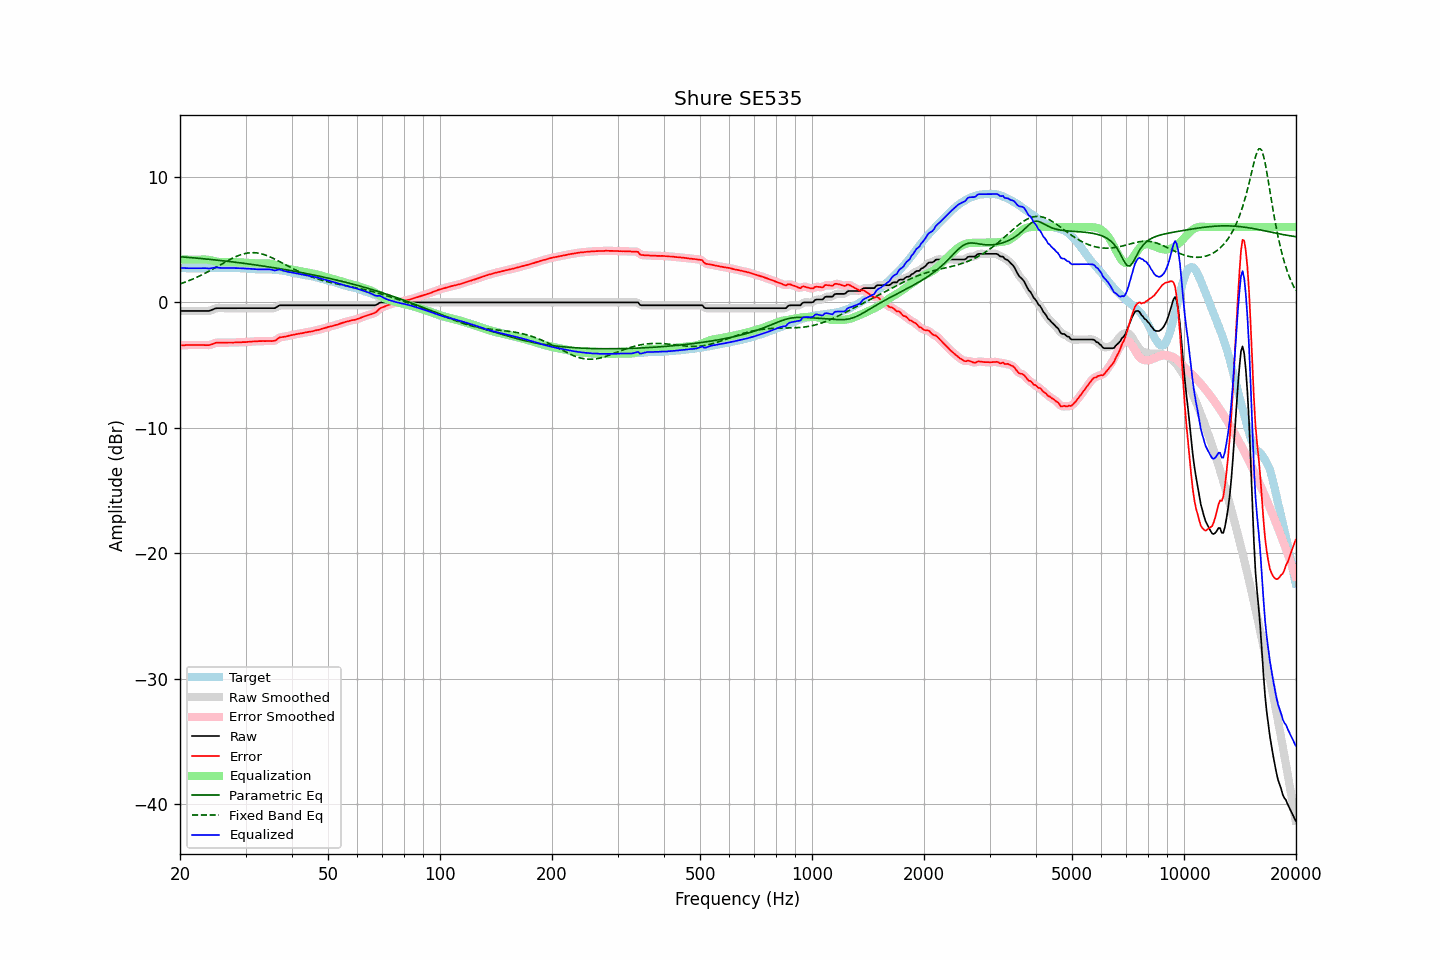

The table this chart was drawn from, first rows:
frequency, raw, error, smoothed, error_smoothed, equalization, parametric_eq, fixed_band_eq, equalized_raw, equalized_smoothed, target
20.00, -0.69, -3.43, -0.69, -3.43, 3.43, 3.63, 1.47, 2.74, 2.74, 2.74
20.20, -0.69, -3.42, -0.69, -3.42, 3.42, 3.62, 1.51, 2.74, 2.74, 2.73
20.40, -0.69, -3.42, -0.69, -3.42, 3.42, 3.61, 1.56, 2.73, 2.73, 2.73
20.61, -0.69, -3.42, -0.69, -3.41, 3.41, 3.60, 1.60, 2.73, 2.73, 2.73
20.81, -0.69, -3.40, -0.69, -3.40, 3.41, 3.59, 1.65, 2.72, 2.72, 2.71
21.02, -0.69, -3.40, -0.69, -3.40, 3.41, 3.58, 1.70, 2.72, 2.72, 2.71
21.23, -0.69, -3.40, -0.69, -3.40, 3.40, 3.57, 1.75, 2.72, 2.72, 2.71
21.44, -0.69, -3.41, -0.69, -3.40, 3.40, 3.56, 1.80, 2.71, 2.71, 2.72
21.66, -0.69, -3.40, -0.69, -3.40, 3.40, 3.55, 1.86, 2.71, 2.71, 2.71
21.87, -0.69, -3.41, -0.69, -3.40, 3.40, 3.54, 1.91, 2.71, 2.71, 2.72
22.09, -0.69, -3.40, -0.69, -3.40, 3.40, 3.53, 1.97, 2.71, 2.71, 2.71
22.31, -0.69, -3.41, -0.69, -3.40, 3.40, 3.52, 2.03, 2.72, 2.72, 2.72
22.54, -0.69, -3.40, -0.69, -3.40, 3.41, 3.50, 2.09, 2.72, 2.72, 2.71
22.76, -0.69, -3.41, -0.69, -3.40, 3.41, 3.49, 2.15, 2.72, 2.72, 2.72
22.99, -0.69, -3.40, -0.69, -3.40, 3.41, 3.48, 2.21, 2.73, 2.73, 2.72
23.22, -0.69, -3.40, -0.69, -3.41, 3.42, 3.47, 2.28, 2.73, 2.73, 2.72
23.45, -0.69, -3.41, -0.69, -3.41, 3.41, 3.46, 2.34, 2.72, 2.72, 2.73
23.69, -0.69, -3.41, -0.69, -3.41, 3.40, 3.44, 2.41, 2.71, 2.71, 2.73
23.92, -0.69, -3.41, -0.67, -3.41, 3.38, 3.43, 2.48, 2.69, 2.70, 2.73
24.16, -0.65, -3.38, -0.65, -3.38, 3.35, 3.42, 2.55, 2.71, 2.71, 2.74
24.40, -0.60, -3.34, -0.60, -3.34, 3.33, 3.40, 2.62, 2.73, 2.73, 2.74
24.65, -0.55, -3.29, -0.54, -3.28, 3.30, 3.39, 2.69, 2.75, 2.76, 2.74
24.89, -0.49, -3.23, -0.50, -3.24, 3.27, 3.38, 2.76, 2.78, 2.77, 2.74
25.14, -0.47, -3.21, -0.47, -3.22, 3.25, 3.36, 2.84, 2.78, 2.77, 2.74
25.39, -0.47, -3.22, -0.46, -3.21, 3.23, 3.35, 2.91, 2.76, 2.76, 2.75
25.65, -0.47, -3.22, -0.46, -3.21, 3.21, 3.34, 2.98, 2.75, 2.75, 2.75
25.91, -0.47, -3.21, -0.47, -3.21, 3.20, 3.32, 3.06, 2.74, 2.74, 2.74
26.16, -0.47, -3.22, -0.47, -3.21, 3.20, 3.31, 3.13, 2.74, 2.74, 2.75
26.43, -0.47, -3.21, -0.47, -3.21, 3.21, 3.29, 3.20, 2.74, 2.74, 2.75
26.69, -0.47, -3.21, -0.47, -3.21, 3.21, 3.28, 3.27, 2.74, 2.74, 2.75
26.96, -0.47, -3.20, -0.47, -3.20, 3.21, 3.26, 3.34, 2.74, 2.74, 2.74
27.23, -0.47, -3.20, -0.47, -3.20, 3.21, 3.25, 3.41, 2.74, 2.74, 2.74
27.50, -0.47, -3.20, -0.47, -3.20, 3.20, 3.23, 3.48, 2.74, 2.74, 2.73
27.77, -0.47, -3.21, -0.47, -3.20, 3.20, 3.22, 3.54, 2.74, 2.74, 2.74
28.05, -0.47, -3.20, -0.47, -3.20, 3.20, 3.20, 3.60, 2.73, 2.73, 2.73
28.33, -0.47, -3.20, -0.47, -3.20, 3.20, 3.19, 3.66, 2.73, 2.73, 2.73
28.62, -0.47, -3.19, -0.47, -3.19, 3.19, 3.17, 3.71, 2.73, 2.73, 2.72
28.90, -0.47, -3.19, -0.47, -3.19, 3.19, 3.15, 3.76, 2.72, 2.72, 2.73
29.19, -0.47, -3.18, -0.47, -3.18, 3.18, 3.14, 3.80, 2.72, 2.72, 2.72
29.48, -0.47, -3.17, -0.47, -3.18, 3.18, 3.12, 3.84, 2.71, 2.71, 2.70
29.78, -0.47, -3.17, -0.47, -3.17, 3.17, 3.10, 3.88, 2.70, 2.70, 2.70
30.08, -0.47, -3.17, -0.47, -3.16, 3.16, 3.09, 3.91, 2.69, 2.69, 2.70
30.38, -0.47, -3.15, -0.47, -3.15, 3.15, 3.07, 3.93, 2.69, 2.69, 2.68
30.68, -0.47, -3.14, -0.47, -3.14, 3.14, 3.05, 3.94, 2.68, 2.68, 2.68
30.99, -0.47, -3.13, -0.47, -3.13, 3.13, 3.03, 3.96, 2.67, 2.67, 2.67
31.30, -0.47, -3.12, -0.47, -3.12, 3.12, 3.02, 3.96, 2.66, 2.66, 2.65
31.61, -0.47, -3.12, -0.47, -3.11, 3.11, 3.00, 3.96, 2.65, 2.65, 2.65
31.93, -0.47, -3.10, -0.47, -3.11, 3.11, 2.98, 3.95, 2.64, 2.64, 2.63
32.24, -0.47, -3.10, -0.47, -3.10, 3.10, 2.96, 3.93, 2.63, 2.63, 2.64
32.57, -0.47, -3.09, -0.47, -3.09, 3.10, 2.94, 3.91, 2.63, 2.63, 2.63
32.89, -0.47, -3.09, -0.47, -3.09, 3.09, 2.92, 3.89, 2.62, 2.62, 2.62
33.22, -0.47, -3.09, -0.47, -3.09, 3.09, 2.91, 3.85, 2.62, 2.62, 2.62
33.55, -0.47, -3.09, -0.47, -3.09, 3.09, 2.89, 3.82, 2.62, 2.62, 2.62
33.89, -0.47, -3.09, -0.47, -3.09, 3.09, 2.87, 3.77, 2.63, 2.63, 2.63
34.23, -0.47, -3.08, -0.47, -3.09, 3.10, 2.85, 3.73, 2.63, 2.63, 2.61
34.57, -0.47, -3.09, -0.47, -3.09, 3.10, 2.83, 3.68, 2.63, 2.63, 2.62
34.92, -0.47, -3.08, -0.47, -3.09, 3.09, 2.81, 3.62, 2.62, 2.62, 2.62
35.27, -0.47, -3.09, -0.47, -3.09, 3.07, 2.79, 3.57, 2.60, 2.59, 2.63
35.62, -0.47, -3.07, -0.47, -3.08, 3.04, 2.77, 3.51, 2.57, 2.57, 2.60
35.97, -0.47, -3.06, -0.44, -3.04, 3.00, 2.75, 3.44, 2.53, 2.56, 2.60
... 635 more rows
